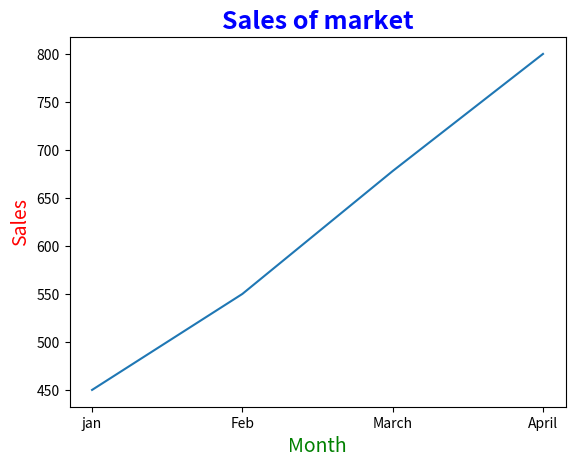

The matplotlib source for this figure:
import matplotlib.pyplot as plt

# x = [1, 2, 3, 4, 5]
# y = [2, 4, 6, 8, 10]
#
# plt.plot(x, y)
#
# plt.title("Student Marks"
#           , fontsize= 8
#           , color= 'red',
#           fontweight= 'bold',
#           loc="left")
#
#
#
# plt.xlabel("Subjects", fontsize=8, color='red', fontweight='bold', fontstyle='normal')
# plt.ylabel("Marks", fontsize=8)

# plt.show()

#
# subjects = ["Math", "Physics", "Chemistry", "English", "CS"]
# marks = [85, 78, 92, 80, 95]
#
# plt.plot(subjects, marks)
#
# plt.title(
#     "Student Marks",
#     fontsize=18,
#     color="blue",
#     fontweight="bold"
# )
#
# plt.xlabel(
#     "Subjects",
#     fontsize=14,
#     color="green"
# )
#
# plt.ylabel(
#     "Marks",
#     fontsize=14,
#     color="red"
# )
#
# plt.show()



month=['jan','Feb','March','April']
sales=[450,550,678,800]

plt.title(
    "Sales of market",
    fontsize=18,
    color="blue",
    fontweight="bold",
    fontstyle="italic"
)
plt.xlabel(
    "Month",
    fontsize=14,
    color="green",
    

)
plt.ylabel(
    "Sales",
    fontsize=14,
    color="red"
)

plt.plot(month, sales)

plt.show()
